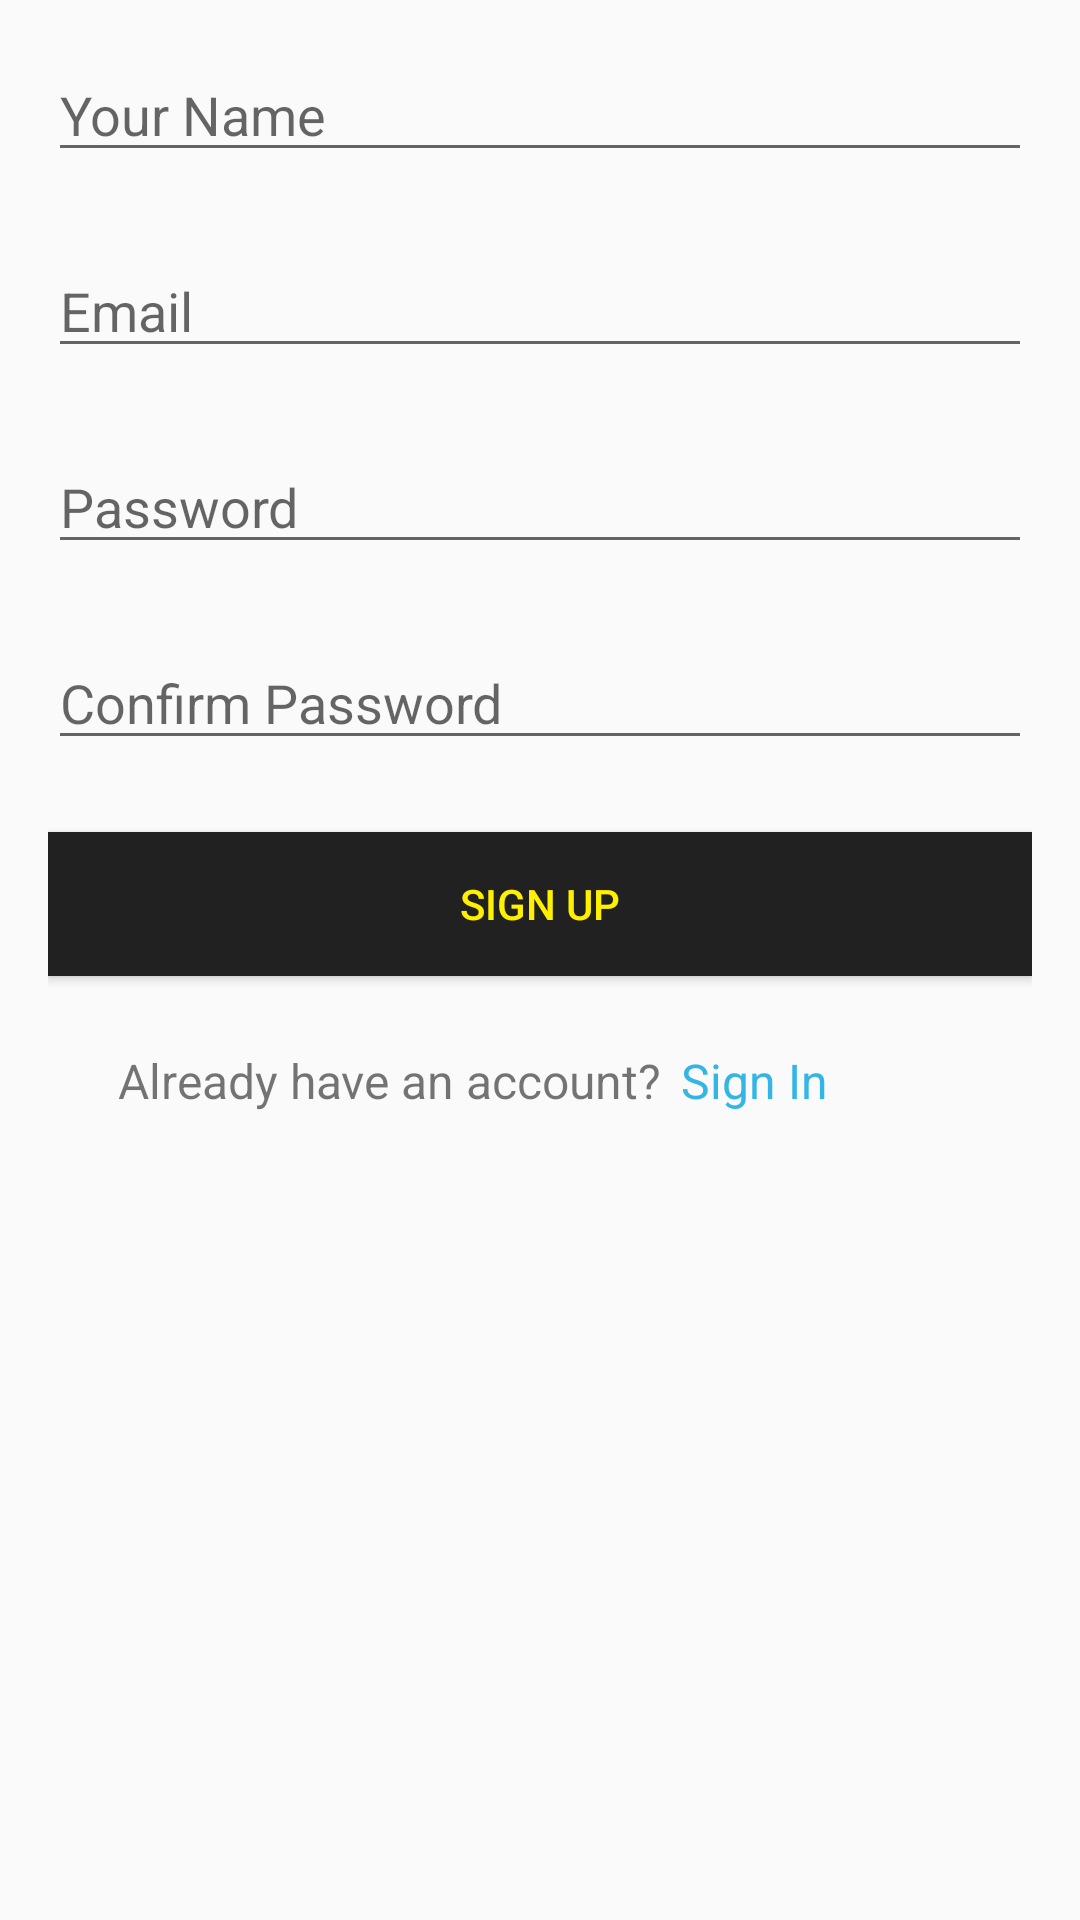

Write the Android layout XML for this screen, with the resource values it uses.
<!-- AndroidManifest.xml: activity theme AppTheme -->
<!-- res/layout/activity_sign_up.xml -->
<?xml version="1.0" encoding="utf-8"?>
<LinearLayout xmlns:android="http://schemas.android.com/apk/res/android"
    xmlns:tools="http://schemas.android.com/tools"
    android:id="@+id/activity_sign_in"
    android:layout_width="match_parent"
    android:layout_height="match_parent"
    android:orientation="vertical"
    android:paddingBottom="@dimen/activity_vertical_margin"
    android:paddingLeft="@dimen/activity_horizontal_margin"
    android:paddingRight="@dimen/activity_horizontal_margin"
    android:paddingTop="@dimen/activity_vertical_margin"
    tools:context="com.example.rush_b.SignInActivity">

    <EditText
        android:id="@+id/your_name_edit_text"
        android:layout_width="match_parent"
        android:layout_height="wrap_content"
        android:hint="@string/yourname"
        android:drawableLeft="@drawable/ic_perm_identity_black_24dp"/>

    <EditText
        android:id="@+id/email_edit_text"
        android:layout_width="match_parent"
        android:layout_height="wrap_content"
        android:hint="@string/email"
        android:layout_marginTop="@dimen/edit_text_margin"
        android:drawableLeft="@drawable/ic_mail_outline_black_24dp"/>

    <EditText
        android:id="@+id/password_edit_text"
        android:layout_width="match_parent"
        android:layout_height="wrap_content"
        android:hint="@string/password"
        android:inputType="textPassword"
        android:layout_marginTop="@dimen/edit_text_margin"
        android:drawableLeft="@drawable/ic_lock_outline_black_24dp"/>

    <EditText
        android:id="@+id/confirm_password_edit_text"
        android:layout_width="match_parent"
        android:layout_height="wrap_content"
        android:hint="@string/confirm_password"
        android:inputType="textPassword"
        android:layout_marginTop="@dimen/edit_text_margin"
        android:drawableLeft="@drawable/ic_lock_outline_black_24dp"/>

    <Button
        android:id="@+id/button_sign_up"
        android:layout_marginTop="@dimen/edit_text_margin"
        android:layout_width="match_parent"
        android:layout_height="wrap_content"
        android:text="@string/sign_up"
        android:background="@color/colorPrimaryDark"
        android:textColor="@color/mainThemeYellow"/>

    <LinearLayout
        android:layout_width="match_parent"
        android:layout_height="wrap_content"
        android:layout_marginTop="@dimen/edit_text_margin">
        <TextView
            android:layout_width="0dp"
            android:layout_height="wrap_content"
            android:layout_weight="1.75"
            android:text="@string/go_to_sign_in"
            android:gravity="right"
            android:textSize="@dimen/medium_text_size"/>
        <TextView
            android:id="@+id/go_to_sign_in_textview"
            android:layout_width="0dp"
            android:layout_height="wrap_content"
            android:layout_weight="1"
            android:text="@string/sign_in"
            android:textColor="@android:color/holo_blue_light"
            android:textSize="@dimen/medium_text_size"
            android:layout_marginLeft="7dp"/>

    </LinearLayout>

</LinearLayout>
<!-- resources referenced by this layout -->
<resources>
  <color name="colorPrimaryDark">#212121</color>
  <color name="mainThemeYellow">#FFF000</color>
  <dimen name="activity_horizontal_margin">16dp</dimen>
  <dimen name="activity_vertical_margin">16dp</dimen>
  <dimen name="edit_text_margin">24dp</dimen>
  <dimen name="medium_text_size">16sp</dimen>
  <string name="confirm_password">Confirm Password</string>
  <string name="email">Email</string>
  <string name="go_to_sign_in">Already have an account?</string>
  <string name="password">Password</string>
  <string name="sign_in">Sign In</string>
  <string name="sign_up">Sign Up</string>
  <string name="yourname">Your Name</string>
  <style name="AppTheme" parent="Theme.AppCompat.Light.DarkActionBar">
          <item name="colorPrimary">@color/colorPrimary</item>
          <item name="colorPrimaryDark">@color/colorPrimaryDark</item>
          <item name="colorAccent">@color/colorAccent</item>
      </style>
  <color name="colorPrimary">#212121</color>
  <color name="colorAccent">#FFFFFF</color>
</resources>
